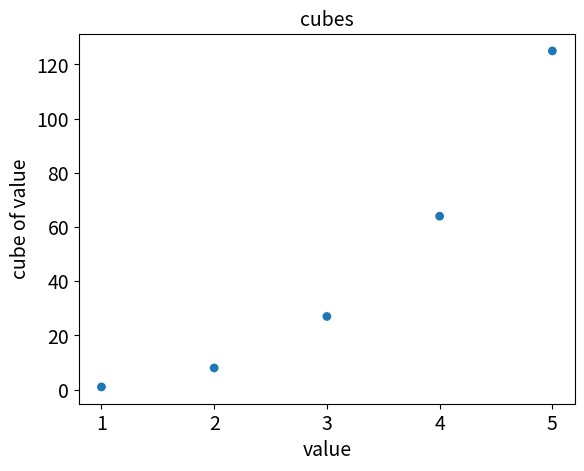

The script that saved this image: (Note: this script raises an exception after producing the figure.)
import matplotlib.pyplot as plt

x_value = [1, 2, 3, 4, 5]
cubes = [1, 8, 27, 64, 125]
fig, ax = plt.subplots()
ax.scatter(x_value, cubes, edgecolor='None', s=40)

ax.set_title('cubes', fontsize=14)
ax.set_xlabel('value', fontsize=14)
ax.set_ylabel('cube of value', fontsize=14)

ax.tick_params(axis='both', labelsize=14)

plt.show()




x_value = range(1, 5001)
cubes = [x**3 for x in x_value]
plt.style.use('seaborn')
fig, ax = plt.subplots()
ax.scatter(x_value, cubes, edgecolor='None', s=10)

ax.set_title('cubes', fontsize=14)
ax.set_xlabel('value', fontsize=14)
ax.set_ylabel('cube of value', fontsize=14)

ax.tick_params(axis='both', labelsize=14)
ax.axis([0, 5001, 0, 5001**3])

plt.show()